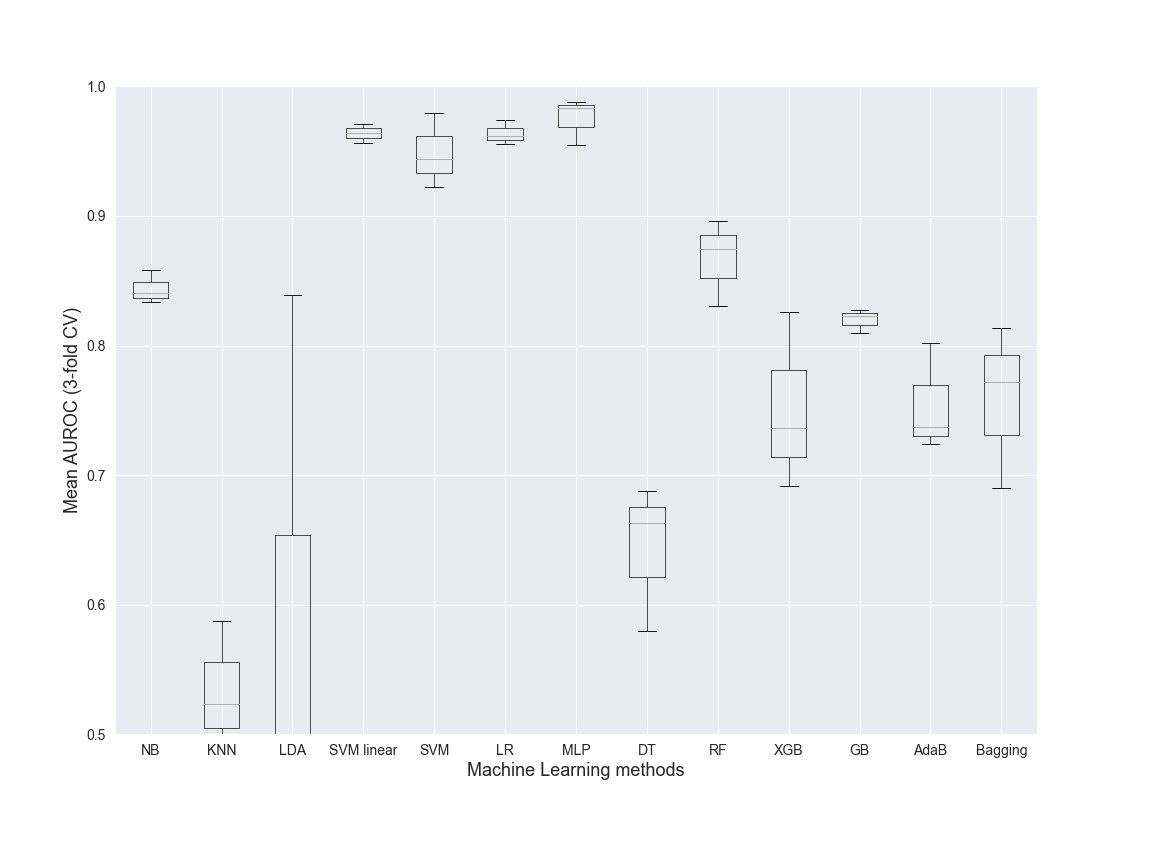

Values plotted in this chart, from the file beside it:
NB, KNN, LDA, SVM linear, SVM, LR, MLP, DT, RF, XGB, GB, AdaB, Bagging, Dataset, folds
0.8581, 0.4863, 0.4688, 0.9566, 0.9227, 0.9557, 0.9831, 0.6875, 0.8307, 0.7365, 0.8225, 0.724, 0.7721, Class, 3
0.8333, 0.5878, 0.434, 0.9641, 0.9792, 0.9738, 0.9548, 0.58, 0.8743, 0.6915, 0.8094, 0.7369, 0.6904, Class, 3
0.8406, 0.5237, 0.8391, 0.9712, 0.9437, 0.9614, 0.988, 0.6633, 0.8958, 0.8258, 0.8276, 0.8019, 0.8136, Class, 3
